Run: headless pygame with SDL's dummy video driver; simulated clock (each Clock.tick advances the game by its frame time, no real sleeping); random seed 0; keys injected as events and as key.get_pressed() state; mouse plan: one left click at the window centre at the start of phase 2, then a move to the lower-right quarter at the start of phase 3.
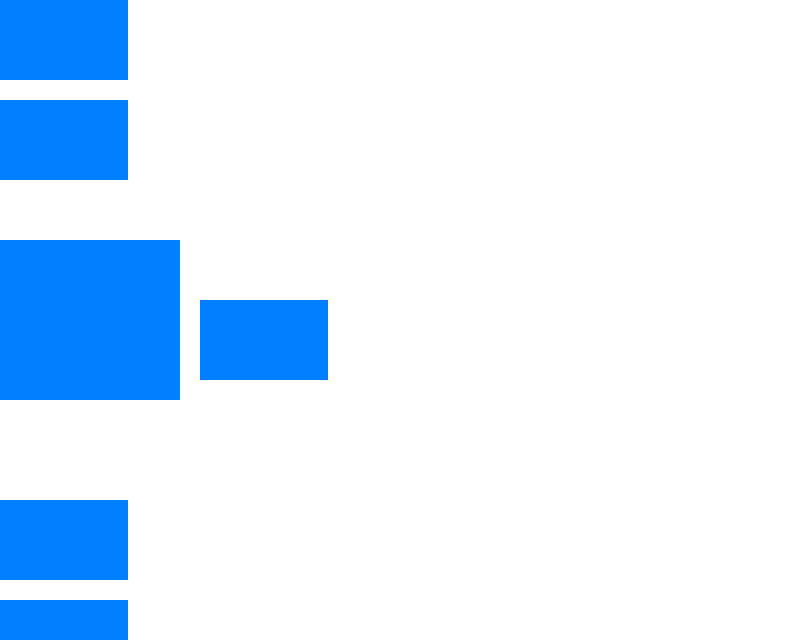
Frame 1 of 4 · flips 1–60 · no input
Frame 2 of 4 · flips 61–180 · clicked the window centre · tapped SPACE, RETURN · held RIGHT (→), D · screen unchanged from frame 1, image omitted
Frame 3 of 4 · flips 181–300 · moved the mouse to the lower-right quarter · held DOWN (↓), S · screen unchanged from frame 2, image omitted
Frame 4 of 4 · flips 301–420 · held LEFT (←), A, UP (↑), W · screen unchanged from frame 3, image omitted

The pygame program that drew these frames:

import pygame


class Display(object):
    def __init__(self, width, height):
        self.WIDTH = width
        self.HEIGHT = height


class Area(object):
    def __init__(self, screen, name, x, y, w, h):
        self.screen = screen
        self.name = name

        self.x = x
        self.y = y
        self.w = w
        self.h = h

        self.color = (0, 128, 255)

    def draw(self):
        self.area = pygame.Rect(self.x, self.y, self.w, self.h)
        pygame.draw.rect(self.screen, self.color, self.area)

    def selected(self, screen):
        print(self.name)


class HandArea(object):
    def __init__(self, cards, side):
        self.cards = cards

        if side == 1:
            self.y = 100
        elif side == 2:
            self.y = 500

    def draw(self):
        for index, card in enumerate(self.cards):
            card.y = self.y
            card.x = index * 64
            card.draw()


class OfficeArea(object):
    def __init__(self, cards, side):
        self.cards = cards
        if side == 1:
            self.y = 0
        elif side == 2:
            self.y = 600

    def draw(self):
        for index, card in enumerate(self.cards):
            card.y = self.y
            card.x = index * 64
            card.draw()


class StreetArea(object):
    def __init__(self, cards):
        self.cards = cards
        self.x = 200
        self.y = 300

    def add(self, card):
        self.cards += card

    def draw(self):
        for index, card in enumerate(self.cards):
            card.y = self.y
            card.x = self.x + index * 64
            card.draw()


class CardArea(Area):
    def selected(self, screen):
        print(self.name)


class DeckArea(Area):
    def selected(self, screen):
        print("deck")


class DiscardArea(Area):
    def selected(self, screen):
        print("discard")


def click(x, y, items):
    for item in items:
        if (item.x < x < item.x + item.w) and (item.y < y < item.y + item.h):
            return item
    return None


def main():
    pygame.init()

    disp = Display(800, 640)
    screen = pygame.display.set_mode((disp.WIDTH, disp.HEIGHT))
    pygame.display.set_caption('Famiglia')

    screen.fill((255, 255, 255))

    clock = pygame.time.Clock()

    # a_hand = [CardArea(screen, '1a', 0, 0, 64, 80), CardArea(screen, '2a', 0, 0, 64, 80)]
    a_hand = [CardArea(screen, '1a', 0, 0, 64, 80), CardArea(screen, '2a', 0, 0, 64, 80)]
    a_hand_area = HandArea(a_hand, 1)

    a_office = [CardArea(screen, '3a', 0, 0, 64, 80), CardArea(screen, '4a', 0, 0, 64, 80)]
    a_office_area = OfficeArea(a_office, 1)

    street = [CardArea(screen, 'A', 0, 0, 64, 80), CardArea(screen, 'B', 0, 0, 64, 80)]
    street_area = StreetArea(street)

    b_hand = [CardArea(screen, '1b', 0, 0, 64, 80), CardArea(screen, '2b', 0, 0, 64, 80)]
    b_hand_area = HandArea(b_hand, 2)
    b_office = [CardArea(screen, '3b', 0, 0, 64, 80), CardArea(screen, '4b', 0, 0, 64, 80)]
    b_office_area = OfficeArea(b_office, 2)

    deck_area = DeckArea(screen, 'deck', 0, disp.HEIGHT * (3 / 8), disp.WIDTH * (1 / 8), disp.HEIGHT * (2 / 8))
    discard_area = DiscardArea(screen, 'discard', disp.HEIGHT * (1 / 8), disp.HEIGHT * (3 / 8), disp.WIDTH * (1 / 8),
                               disp.HEIGHT * (2 / 8))

    items = [deck_area, discard_area] + street + a_hand + b_hand + a_office + b_office

    is_done = False

    while not is_done:

        deck_area.draw()
        discard_area.draw()
        street_area.draw()
        a_hand_area.draw()
        a_office_area.draw()
        b_hand_area.draw()
        b_office_area.draw()

        for event in pygame.event.get():
            if event.type == pygame.QUIT:
                is_done = True

            if event.type == pygame.MOUSEBUTTONDOWN and event.button == 1:
                x, y = event.pos
                clicked_obj = click(x, y, items)

                if clicked_obj is not None:
                    clicked_obj.selected(screen)

        pygame.display.flip()
        clock.tick(60)


def clicked(x, y):
    pass


if __name__ == '__main__':
    main()
